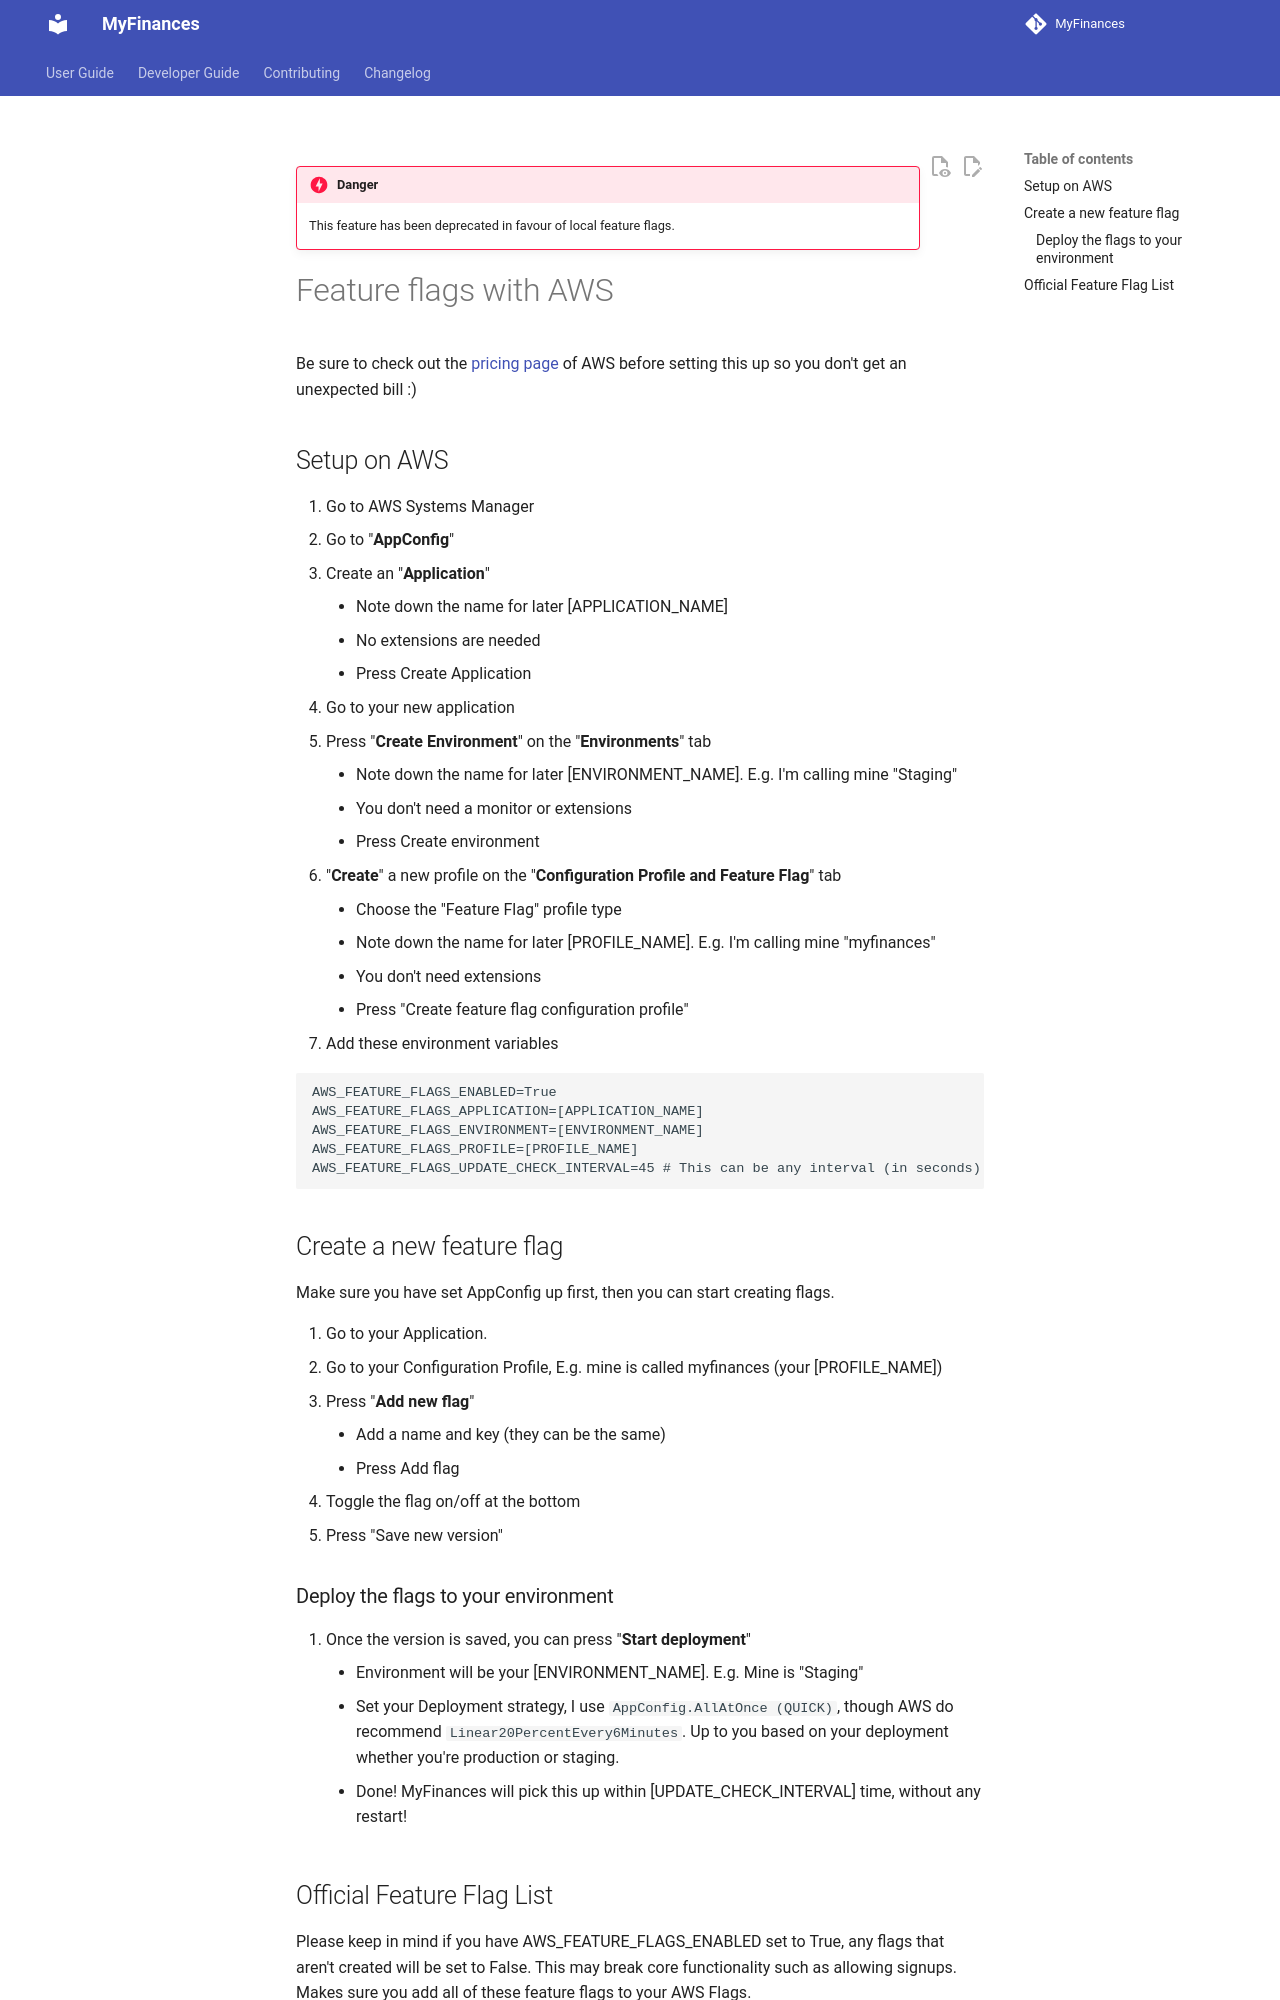

repository: TreyWW/MyFinances · page: getting-started/settings/AWS/feature-flags/index.html · generator: mkdocs

---
status: deprecated
---

!!! danger
    This feature has been deprecated in favour of local feature flags.

# Feature flags with AWS

Be sure to check out the [pricing page](https://aws.amazon.com/config/pricing/) of AWS before setting this up so you don't get an
unexpected bill :)

## Setup on AWS

1. Go to AWS Systems Manager
2. Go to "**AppConfig**"
3. Create an "**Application**"
    - Note down the name for later [APPLICATION_NAME]
    - No extensions are needed
    - Press Create Application
4. Go to your new application
5. Press "**Create Environment**" on the "**Environments**" tab
    - Note down the name for later [ENVIRONMENT_NAME]. E.g. I'm calling mine "Staging"
    - You don't need a monitor or extensions
    - Press Create environment
6. "**Create**" a new profile on the "**Configuration Profile and Feature Flag**" tab
    - Choose the "Feature Flag" profile type
    - Note down the name for later [PROFILE_NAME]. E.g. I'm calling mine "myfinances"
    - You don't need extensions
    - Press "Create feature flag configuration profile"
7. Add these environment variables

```dotenv
AWS_FEATURE_FLAGS_ENABLED=True
AWS_FEATURE_FLAGS_APPLICATION=[APPLICATION_NAME]
AWS_FEATURE_FLAGS_ENVIRONMENT=[ENVIRONMENT_NAME]
AWS_FEATURE_FLAGS_PROFILE=[PROFILE_NAME]
AWS_FEATURE_FLAGS_UPDATE_CHECK_INTERVAL=45 # This can be any interval (in seconds)
```

## Create a new feature flag

Make sure you have set AppConfig up first, then you can start creating flags.

1. Go to your Application.
2. Go to your Configuration Profile, E.g. mine is called myfinances (your [PROFILE_NAME])
3. Press "**Add new flag**"
    - Add a name and key (they can be the same)
    - Press Add flag
4. Toggle the flag on/off at the bottom
5. Press "Save new version"

### Deploy the flags to your environment

1. Once the version is saved, you can press "**Start deployment**"
    - Environment will be your [ENVIRONMENT_NAME]. E.g. Mine is "Staging"
    - Set your Deployment strategy, I use `AppConfig.AllAtOnce (QUICK)`, though AWS do recommend `Linear20PercentEvery6Minutes`.
      Up to you based on your deployment whether you're production or staging.
    - Done! MyFinances will pick this up within [UPDATE_CHECK_INTERVAL] time, without any restart!
